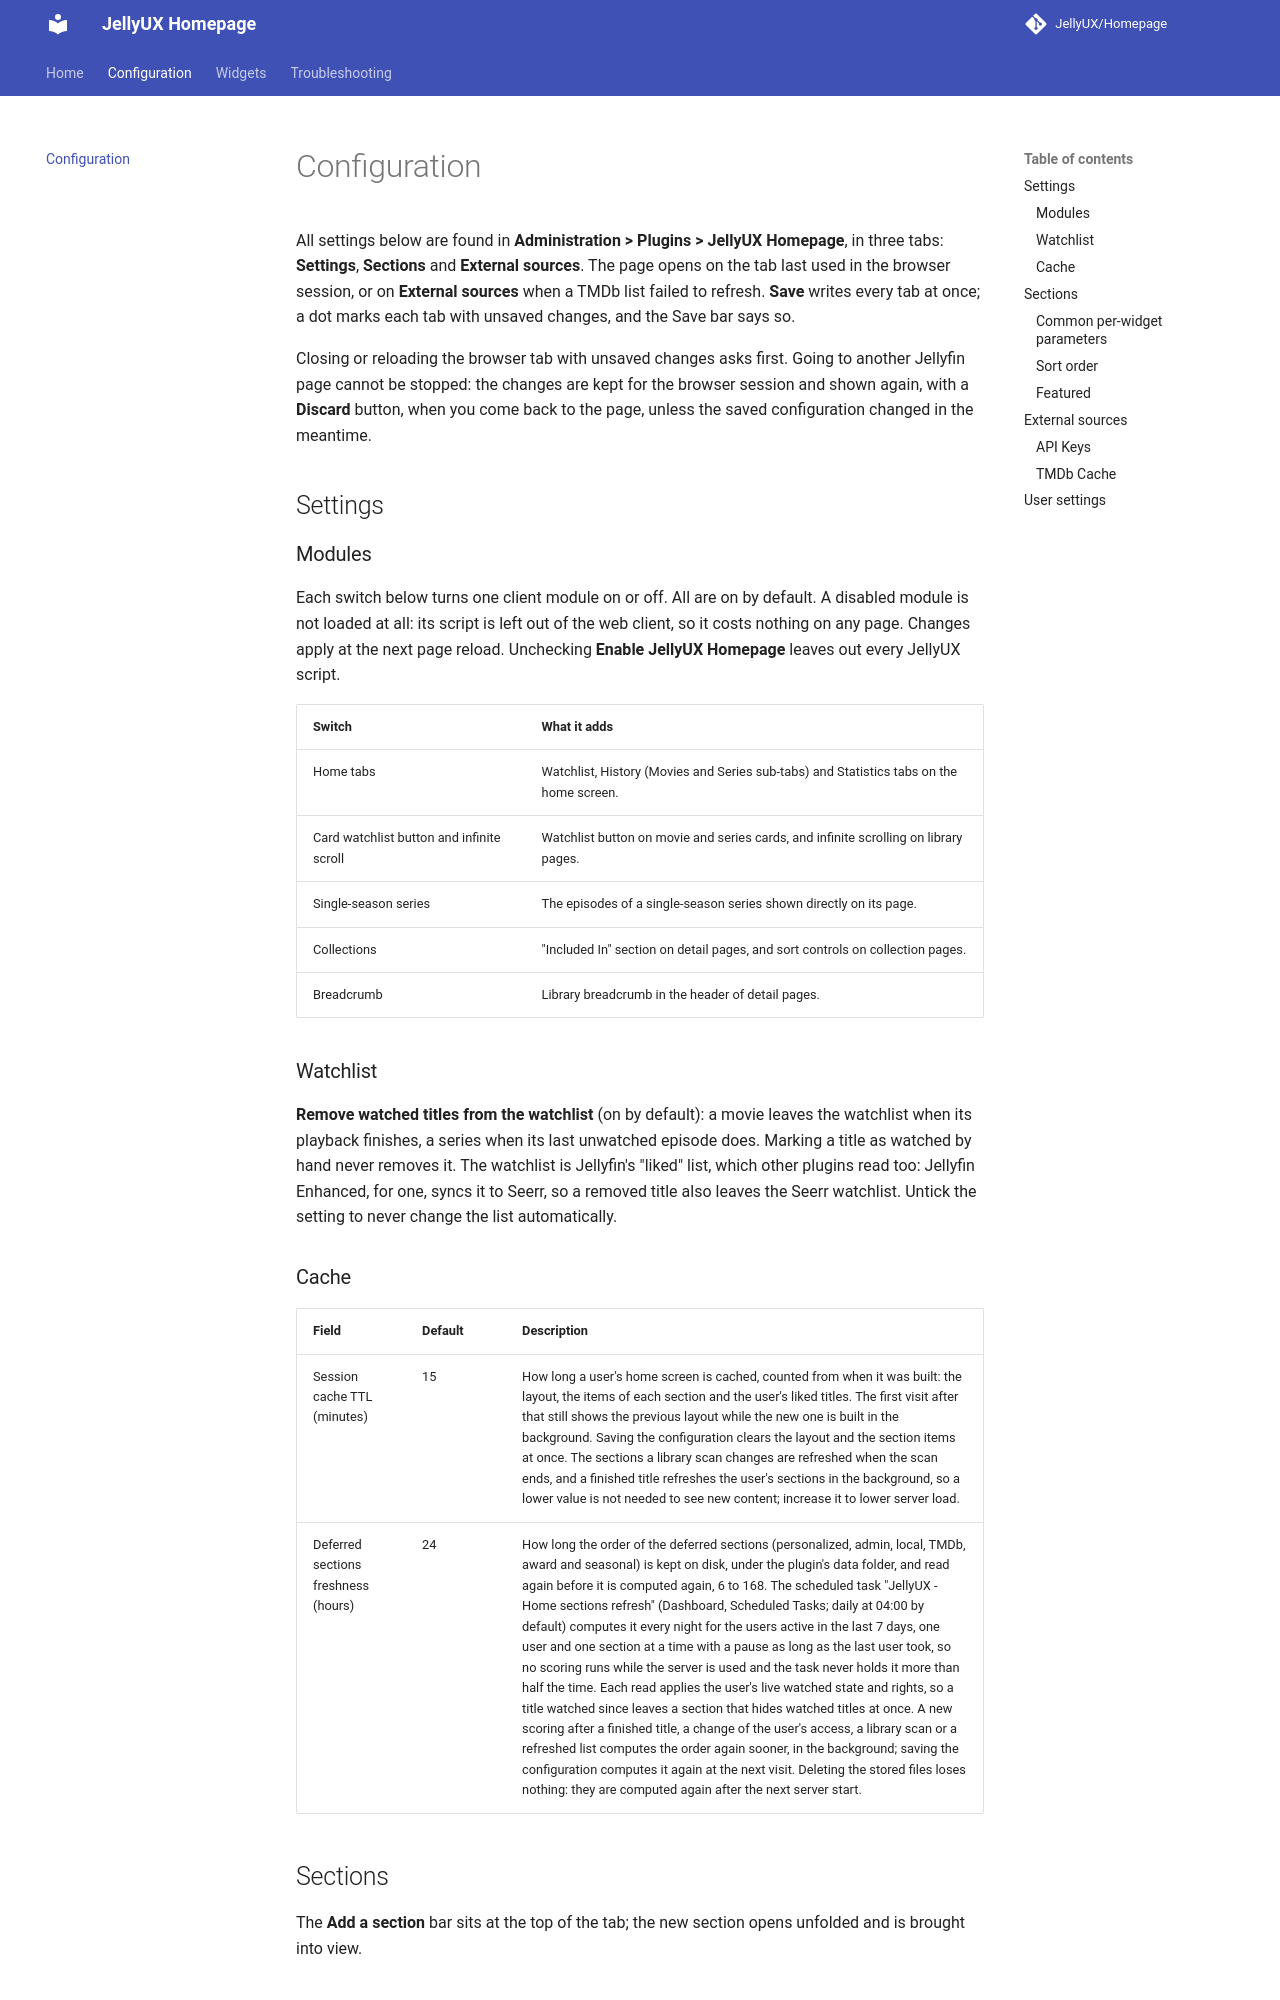

repository: JellyUX/Homepage · page: configuration/index.html · generator: mkdocs

# Configuration

All settings below are found in **Administration > Plugins > JellyUX Homepage**, in three tabs:
**Settings**, **Sections** and **External sources**. The page opens on the tab last used in the
browser session, or on **External sources** when a TMDb list failed to refresh. **Save** writes every
tab at once; a dot marks each tab with unsaved changes, and the Save bar says so.

Closing or reloading the browser tab with unsaved changes asks first. Going to another Jellyfin page
cannot be stopped: the changes are kept for the browser session and shown again, with a **Discard**
button, when you come back to the page, unless the saved configuration changed in the meantime.

## Settings

### Modules

Each switch below turns one client module on or off. All are on by default. A disabled module is not
loaded at all: its script is left out of the web client, so it costs nothing on any page. Changes
apply at the next page reload. Unchecking **Enable JellyUX Homepage** leaves out every JellyUX script.

| Switch | What it adds |
|---|---|
| Home tabs | Watchlist, History (Movies and Series sub-tabs) and Statistics tabs on the home screen. |
| Card watchlist button and infinite scroll | Watchlist button on movie and series cards, and infinite scrolling on library pages. |
| Single-season series | The episodes of a single-season series shown directly on its page. |
| Collections | "Included In" section on detail pages, and sort controls on collection pages. |
| Breadcrumb | Library breadcrumb in the header of detail pages. |

### Watchlist

**Remove watched titles from the watchlist** (on by default): a movie leaves the watchlist when its
playback finishes, a series when its last unwatched episode does. Marking a title as watched by hand
never removes it. The watchlist is Jellyfin's "liked" list, which other plugins read too: Jellyfin
Enhanced, for one, syncs it to Seerr, so a removed title also leaves the Seerr watchlist. Untick the
setting to never change the list automatically.

### Cache

| Field | Default | Description |
|---|---|---|
| Session cache TTL (minutes) | 15 | How long a user's home screen is cached, counted from when it was built: the layout, the items of each section and the user's liked titles. The first visit after that still shows the previous layout while the new one is built in the background. Saving the configuration clears the layout and the section items at once. The sections a library scan changes are refreshed when the scan ends, and a finished title refreshes the user's sections in the background, so a lower value is not needed to see new content; increase it to lower server load. |
| Deferred sections freshness (hours) | 24 | How long the order of the deferred sections (personalized, admin, local, TMDb, award and seasonal) is kept on disk, under the plugin's data folder, and read again before it is computed again, 6 to 168. The scheduled task "JellyUX - Home sections refresh" (Dashboard, Scheduled Tasks; daily at 04:00 by default) computes it every night for the users active in the last 7 days, one user and one section at a time with a pause as long as the last user took, so no scoring runs while the server is used and the task never holds it more than half the time. Each read applies the user's live watched state and rights, so a title watched since leaves a section that hides watched titles at once. A new scoring after a finished title, a change of the user's access, a library scan or a refreshed list computes the order again sooner, in the background; saving the configuration computes it again at the next visit. Deleting the stored files loses nothing: they are computed again after the next server start. |
